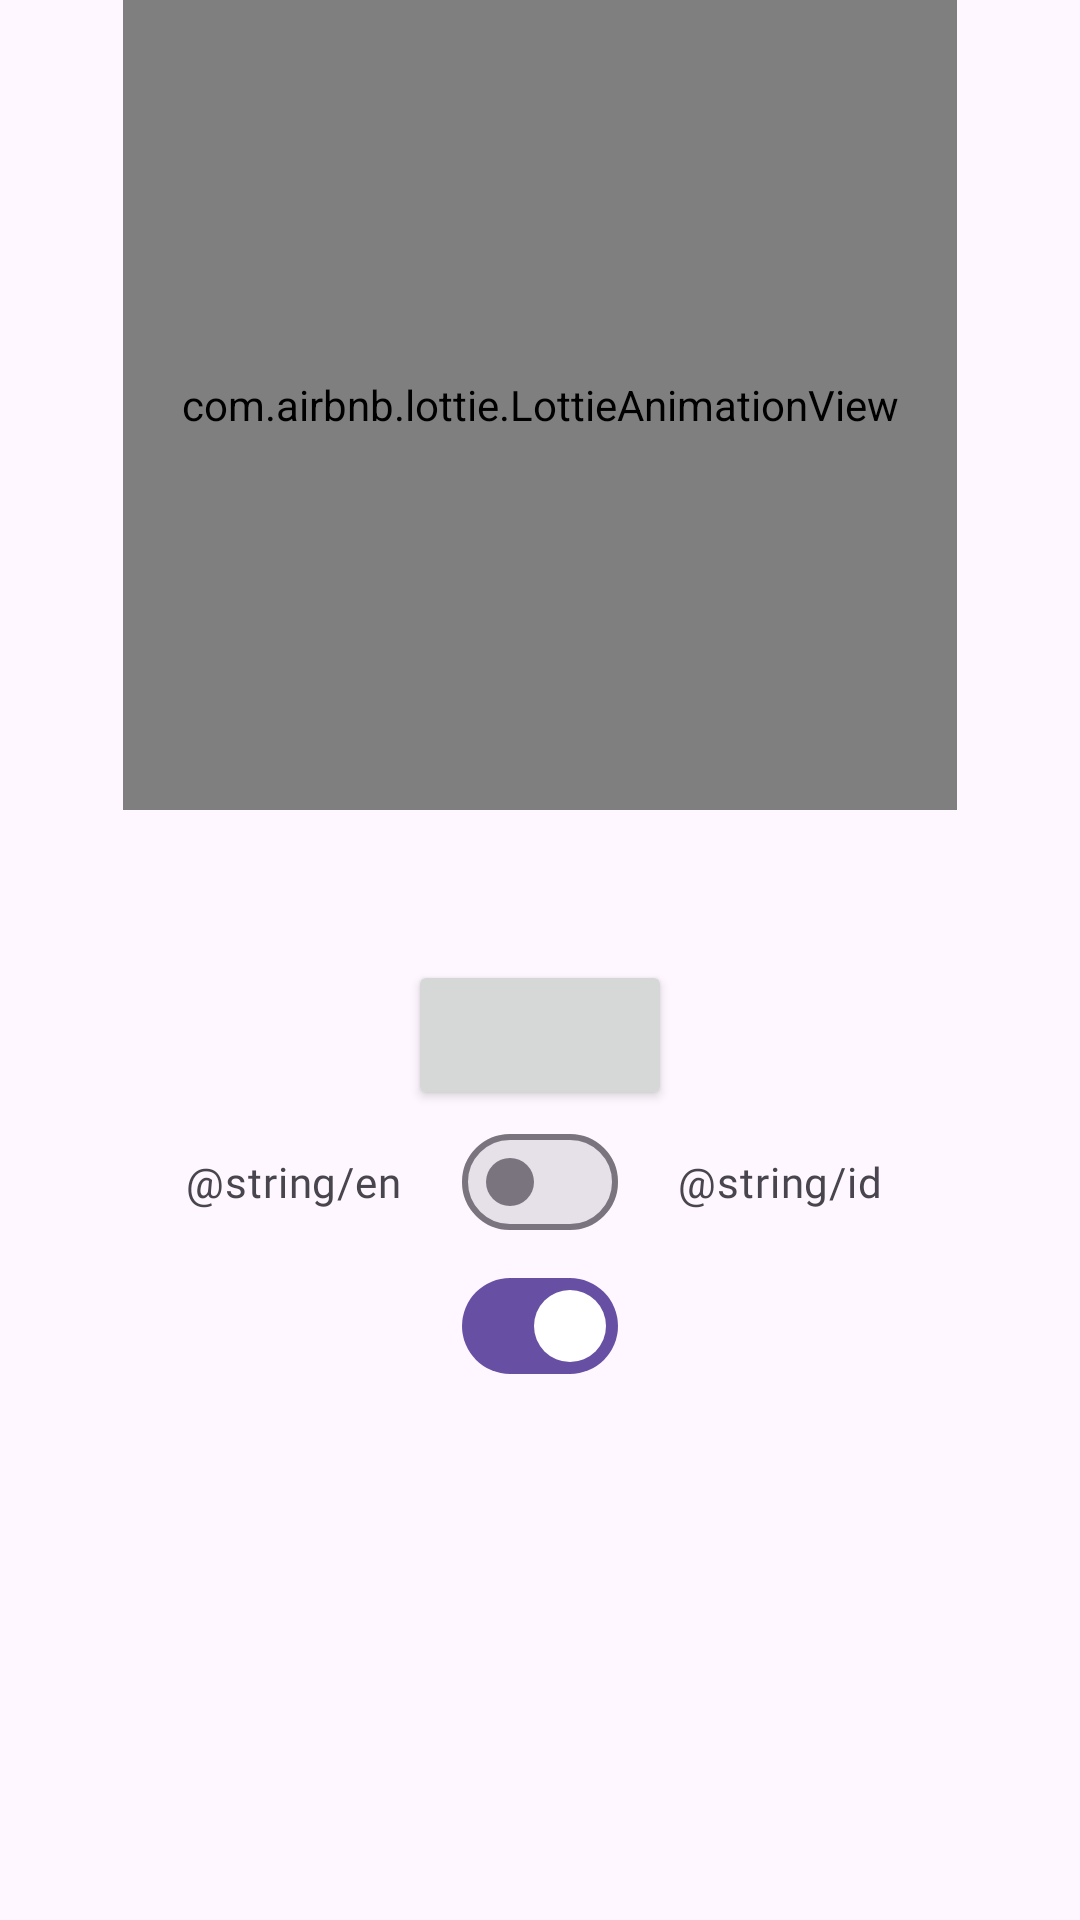

Layout XML and referenced resources for this Android screen:
<!-- AndroidManifest.xml: application theme Theme.TokoPaerbe -->
<!-- res/layout/fragment_home.xml -->
<?xml version="1.0" encoding="utf-8"?>
<RelativeLayout xmlns:android="http://schemas.android.com/apk/res/android"
    xmlns:app="http://schemas.android.com/apk/res-auto"
    xmlns:tools="http://schemas.android.com/tools"
    android:layout_width="match_parent"
    android:layout_height="match_parent"
    tools:context=".view.dashboard.HomeFragment">

    <com.airbnb.lottie.LottieAnimationView
        android:id="@+id/lottie_home"
        android:layout_width="300dp"
        android:layout_height="270dp"
        android:layout_alignParentTop="true"
        android:layout_centerHorizontal="true"
        android:layout_marginStart="82dp"
        app:lottie_autoPlay="true"
        app:lottie_rawRes="@raw/dashboard_animation"
        app:lottie_repeatCount="1000"
        app:lottie_repeatMode="restart" />

    <Button
        android:id="@+id/button_logout"
        android:layout_width="wrap_content"
        android:layout_height="50dp"
        android:layout_below="@id/lottie_home"
        android:layout_centerInParent="true"
        android:layout_marginStart="135dp"
        android:layout_marginTop="50dp"
        android:fontFamily="@font/poppins_medium"
        tools:text="@string/logout" />

    <RelativeLayout
        android:id="@+id/switch_language_container"
        android:layout_width="match_parent"
        android:layout_height="wrap_content"
        android:layout_below="@+id/button_logout">

        <TextView
            android:id="@+id/tv_EN"
            android:layout_width="wrap_content"
            android:layout_height="wrap_content"
            android:layout_centerVertical="true"
            android:layout_toStartOf="@id/switch_language"
            android:fontFamily="@font/poppins_regular"
            android:letterSpacing="0.02"
            android:text="@string/en"
            android:textSize="14sp" />

        <com.google.android.material.materialswitch.MaterialSwitch
            android:id="@+id/switch_language"
            android:layout_width="wrap_content"
            android:layout_height="wrap_content"
            android:layout_centerInParent="true"
            android:layout_centerHorizontal="true"
            android:layout_marginHorizontal="20dp" />

        <TextView
            android:id="@+id/tv_ID"
            android:layout_width="wrap_content"
            android:layout_height="wrap_content"
            android:layout_centerVertical="true"
            android:layout_toEndOf="@id/switch_language"
            android:fontFamily="@font/poppins_regular"
            android:letterSpacing="0.02"
            android:text="@string/id"
            android:textSize="14sp" />
    </RelativeLayout>

    <RelativeLayout
        android:id="@+id/switch_theme_container"
        android:layout_width="match_parent"
        android:layout_height="wrap_content"
        android:layout_below="@+id/switch_language_container"
        tools:ignore="NotSibling">

        <TextView
            android:id="@+id/tv_light"
            android:layout_width="wrap_content"
            android:layout_height="wrap_content"
            android:layout_centerVertical="true"
            android:layout_toStartOf="@id/switch_theme"
            android:fontFamily="@font/poppins_regular"
            android:letterSpacing="0.02"
            tools:text="@string/light"
            android:textSize="14sp" />

        <com.google.android.material.materialswitch.MaterialSwitch
            android:id="@+id/switch_theme"
            android:layout_width="wrap_content"
            android:layout_height="wrap_content"
            android:layout_centerInParent="true"
            android:layout_marginHorizontal="20dp"
            android:checked="true" />

        <TextView
            android:id="@+id/tv_dark"
            android:layout_width="55dp"
            android:layout_height="19dp"
            android:layout_centerVertical="true"
            android:layout_toEndOf="@id/switch_theme"
            android:fontFamily="@font/poppins_regular"
            android:letterSpacing="0.02"
            tools:text="@string/dark"
            android:textSize="14sp" />
    </RelativeLayout>

</RelativeLayout>
<!-- resources referenced by this layout -->
<resources>
  <string name="dark">Gelap</string>
  <string name="en">EN</string>
  <string name="id">ID</string>
  <string name="light">Terang</string>
  <string name="logout">Keluar</string>
  <style name="Theme.TokoPaerbe" parent="Base.Theme.TokoPaerbe" />
  <style name="Base.Theme.TokoPaerbe" parent="Theme.Material3.DayNight.NoActionBar">
          
          
      </style>
</resources>
